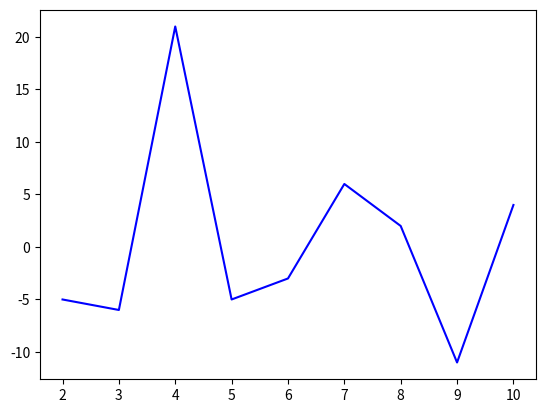

This figure's Python source:
import pandas as pd
import matplotlib.pylab as plt

# 解决数据输出时列名不对齐的问题
pd.set_option('display.unicode.east_asian_width', True)
data = [110, 105, 99, 120, 115, 112, 118, 120, 109, 113]
index = [1, 2, 3, 4, 5, 6, 7, 8, 9, 10]
df = pd.DataFrame(data=data, index=index, columns=['英语'])
df['升降'] = df['英语'] - df['英语'].shift()
print(df)
df['升降'].plot(style='b')
plt.show()
